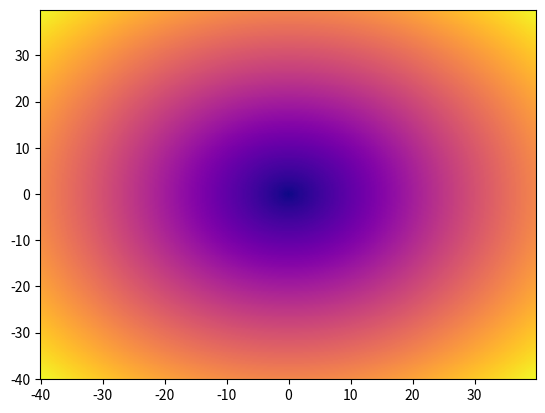

This chart was generated by the following Python code: (Note: this script raises an exception after producing the figure.)
import numpy as np
import matplotlib.pyplot as plt
import matplotlib.animation as animation

'''
This approach doesn't seem to leak memory, but it seem slower than the one
in the plot_animated_2d module...
'''

N_FRAMES = 40
x = np.arange(-200, 200) * .2
y = np.arange(-200, 200).reshape(-1, 1) * .2
base = np.hypot(x, y)

f = plt.figure()
ax = f.gca()
plot = ax.pcolormesh(x, y, base, cmap='plasma')

frames = [(base + i)[:-1, :-1].flatten() for i in range(N_FRAMES)]
def animate(i):
    plot.set_array(frames[i])

anim = animation.FuncAnimation(f, animate, frames=N_FRAMES, interval=60)

plt.draw()
plt.show()
